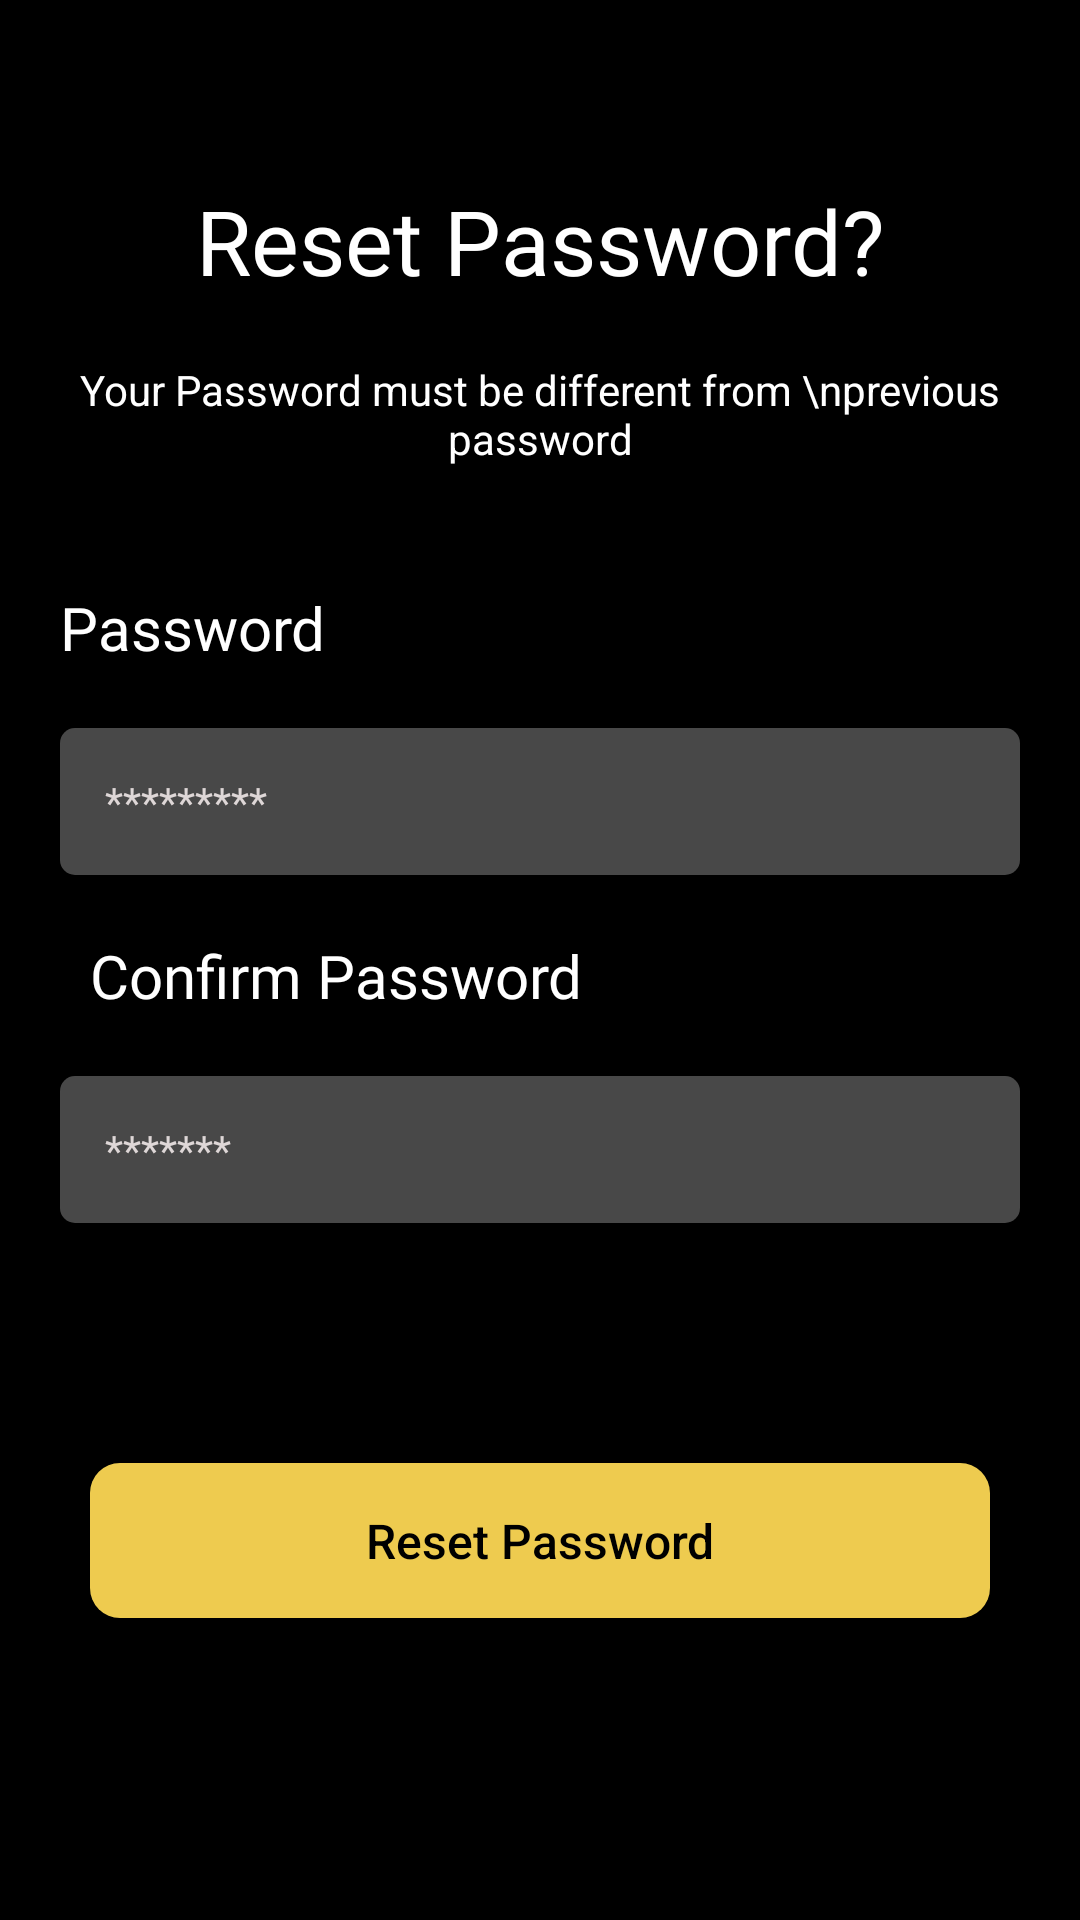

Produce the Android XML layout that renders to this screen, including the resource entries it uses.
<!-- AndroidManifest.xml: application theme Theme.HumanResource -->
<!-- res/layout/fragment_reset_password.xml -->
<?xml version="1.0" encoding="utf-8"?>
<LinearLayout xmlns:android="http://schemas.android.com/apk/res/android"
    xmlns:tools="http://schemas.android.com/tools"
    android:layout_width="match_parent"
    android:layout_height="match_parent"
    android:orientation="vertical"
    android:background="@color/black"
    tools:context=".Fragments.ResetPasswordFragment.ResetPasswordFragment">

    <TextView
        android:layout_width="match_parent"
        android:layout_height="wrap_content"
        android:text="Reset Password?"
        android:textSize="30sp"
        android:textColor="@color/white"
        android:layout_gravity="center"
        android:gravity="center"
        android:fontFamily="@font/sfprodisplaybold"
        android:layout_marginTop="60dp"/>
    <TextView
        android:layout_width="match_parent"
        android:layout_height="wrap_content"
        android:text="Your Password must be different from \nprevious password"
        android:layout_gravity="center"
        android:gravity="center"
        android:layout_marginTop="20dp"
        android:textColor="@color/white"/>


    <TextView
        android:layout_width="wrap_content"
        android:layout_height="wrap_content"
        android:textSize="20sp"
        android:text="Password"
        android:textColor="@color/white"
        android:fontFamily="@font/sfpromedium"
        android:layout_marginTop="40dp"
        android:layout_marginLeft="20dp"/>

    <LinearLayout
        android:layout_width="match_parent"
        android:layout_height="wrap_content"
        android:layout_marginLeft="20dp"
        android:layout_marginTop="20dp"
        android:layout_marginRight="20dp"
        android:background="@drawable/roundcorner"
        android:orientation="horizontal"
        android:padding="15dp"
        android:visibility="visible"
        android:weightSum="1">

        <EditText
            android:id="@+id/et_pass"
            android:layout_width="0dp"
            android:layout_height="wrap_content"
            android:layout_gravity="center"
            android:layout_weight="0.9"
            android:background="#00000000"
            android:drawableLeft="@drawable/password"
            android:drawablePadding="20dp"
            android:hint="*********"
            android:inputType="textPassword"
            android:singleLine="true"
            android:textColor="@color/white"
            android:textColorHint="#DED7D7"
            android:textSize="14sp" />

        <ImageView
            android:id="@+id/img_eye"
            android:layout_width="0dp"
            android:layout_height="wrap_content"
            android:layout_weight="0.1"
            android:src="@drawable/eye" />
    </LinearLayout>



    <TextView
        android:layout_width="wrap_content"
        android:layout_height="wrap_content"
        android:textSize="20sp"
        android:text="Confirm Password"
        android:textColor="@color/white"
        android:fontFamily="@font/sfpromedium"
        android:layout_marginTop="20dp"
        android:layout_marginLeft="30dp"/>

    <LinearLayout
        android:layout_width="match_parent"
        android:layout_height="wrap_content"
        android:layout_marginLeft="20dp"
        android:layout_marginTop="20dp"
        android:layout_marginRight="20dp"
        android:background="@drawable/roundcorner"
        android:orientation="horizontal"
        android:padding="15dp"
        android:visibility="visible"
        android:weightSum="1">

        <EditText
            android:id="@+id/et_confirmpass"
            android:layout_width="0dp"
            android:layout_height="wrap_content"
            android:layout_gravity="center"
            android:layout_weight="0.9"
            android:background="#00000000"
            android:drawableLeft="@drawable/password"
            android:drawablePadding="20dp"
            android:hint="*******"
            android:inputType="textPassword"
            android:singleLine="true"
            android:textColor="@color/white"
            android:textColorHint="#DED7D7"
            android:textSize="14sp" />

        <ImageView
            android:id="@+id/img_eye2"
            android:layout_width="0dp"
            android:layout_height="wrap_content"
            android:layout_weight="0.1"
            android:src="@drawable/eye" />
    </LinearLayout>


    <Button
        android:id="@+id/btn_resetpassword"
        android:layout_width="match_parent"
        android:layout_height="wrap_content"
        android:layout_marginLeft="30dp"
        android:layout_marginTop="80dp"
        android:layout_marginRight="30dp"
        android:background="@drawable/buttonbackground"
        android:padding="15dp"
        android:text="Reset Password"
        android:textAllCaps="false"
        android:textSize="16sp"
        android:textColor="@color/black" />

</LinearLayout>
<!-- resources referenced by this layout -->
<resources>
  <color name="black">#FF000000</color>
  <color name="white">#FFFFFFFF</color>
  <!-- drawable buttonbackground (drawable) -->
  <?xml version="1.0" encoding="utf-8"?>
  <shape xmlns:android="http://schemas.android.com/apk/res/android"
      android:shape="rectangle">
      <solid android:color="@color/appgoldencolor" />
      <corners android:bottomRightRadius="10dp"
          android:bottomLeftRadius="10dp"
          android:topRightRadius="10dp"
          android:topLeftRadius="10dp"/>
  </shape>
  <!-- drawable roundcorner (drawable) -->
  <?xml version="1.0" encoding="utf-8"?>
  <shape xmlns:android="http://schemas.android.com/apk/res/android"
      android:shape="rectangle">
      <solid android:color="#484848" />
      <corners android:bottomRightRadius="5dp"
          android:bottomLeftRadius="5dp"
          android:topRightRadius="5dp"
          android:topLeftRadius="5dp"/>
  </shape>
  <style name="Theme.HumanResource" parent="Theme.Design.NoActionBar">
          
          <item name="colorPrimary">@color/purple_500</item>
          <item name="colorPrimaryVariant">@color/black</item>
          <item name="colorOnPrimary">@color/white</item>
          
          <item name="colorSecondary">@color/teal_200</item>
          <item name="colorSecondaryVariant">@color/teal_700</item>
          <item name="colorOnSecondary">@color/black</item>
          
          <item name="android:statusBarColor" tools:targetApi="l">?attr/colorPrimaryVariant</item>
          
      </style>
  <color name="appgoldencolor">#EECB4F</color>
  <color name="purple_500">#FF6200EE</color>
  <color name="teal_200">#FF03DAC5</color>
  <color name="teal_700">#FF018786</color>
</resources>
